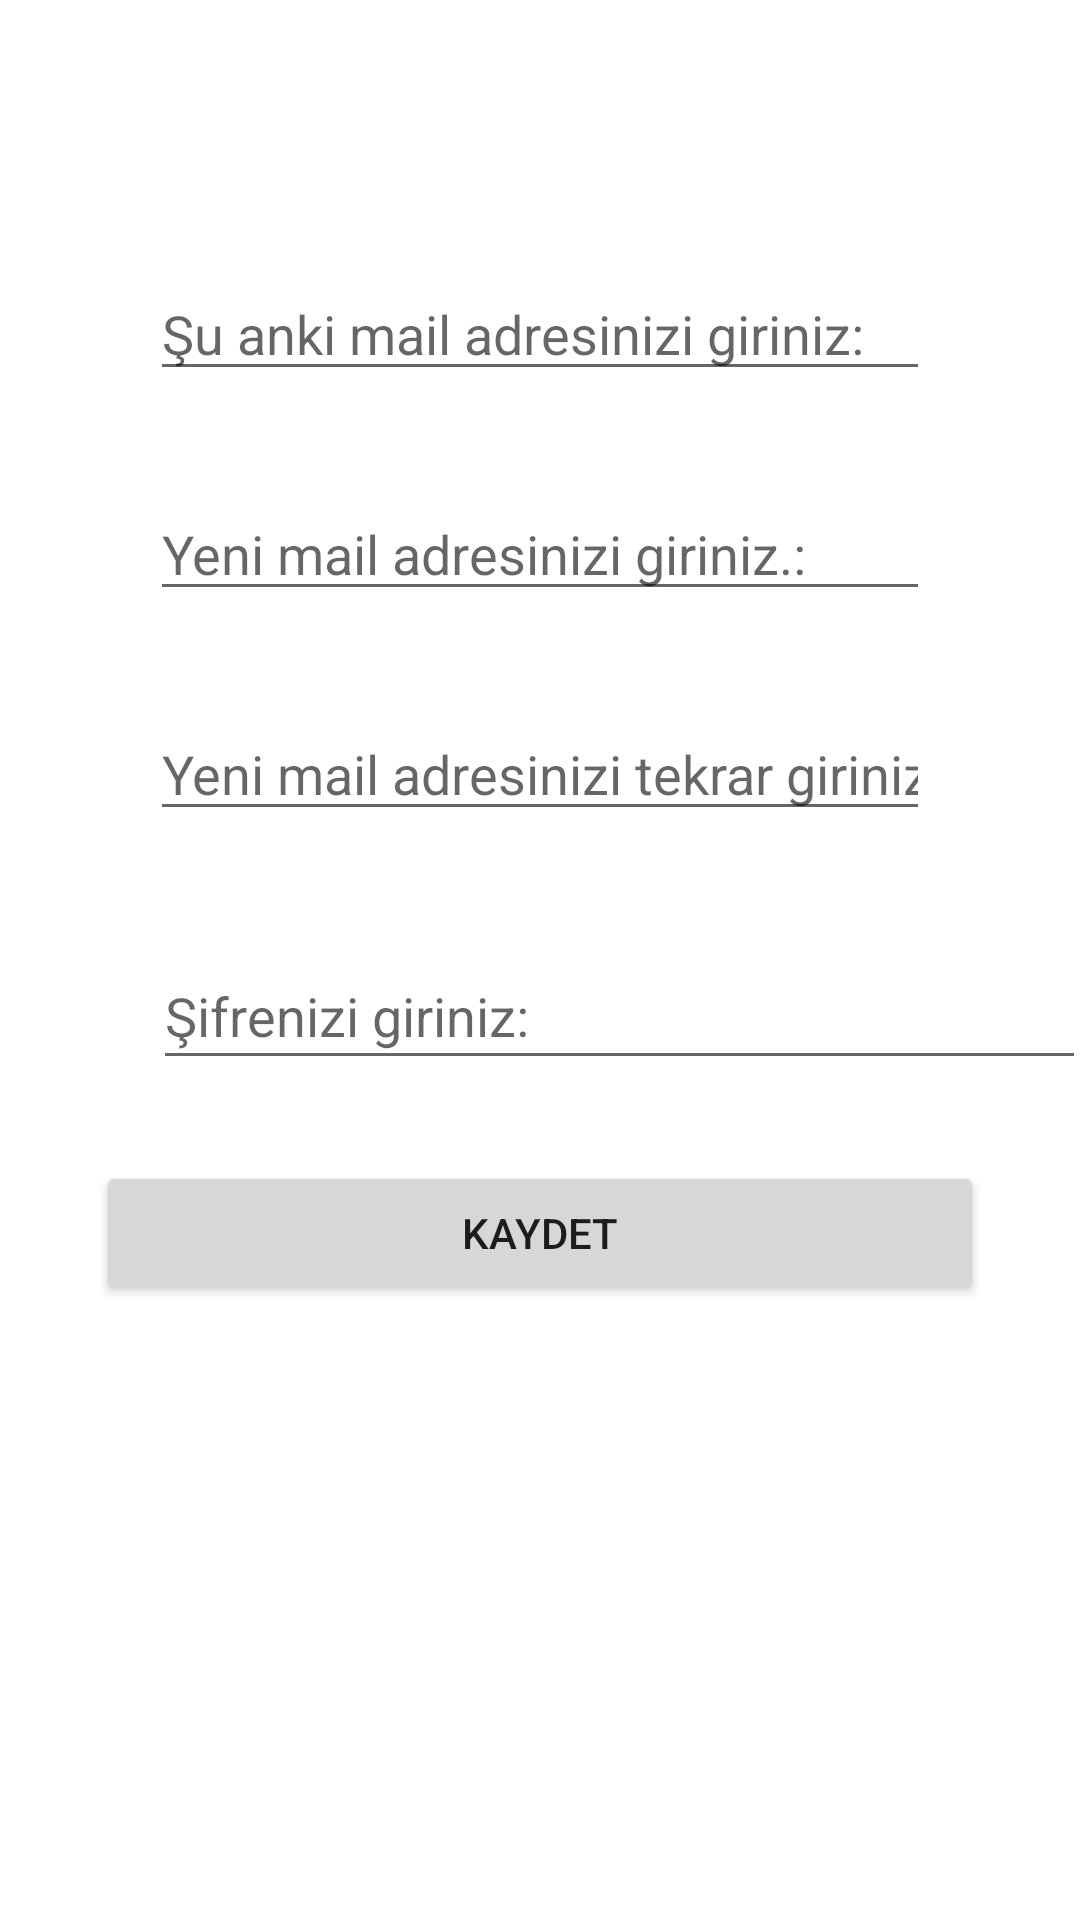

Android layout source for this screen:
<!-- AndroidManifest.xml: application theme Theme.Firebasedeneme -->
<!-- res/layout/changeemail.xml -->
<?xml version="1.0" encoding="utf-8"?>
<androidx.constraintlayout.widget.ConstraintLayout xmlns:android="http://schemas.android.com/apk/res/android"
    xmlns:app="http://schemas.android.com/apk/res-auto"
    xmlns:tools="http://schemas.android.com/tools"
    android:layout_width="match_parent"
    android:layout_height="match_parent">

    <EditText
        android:id="@+id/simdikimail"
        android:layout_width="match_parent"
        android:layout_height="wrap_content"
        android:layout_marginStart="50dp"
        android:layout_marginTop="120dp"
        android:layout_marginEnd="50dp"
        android:ems="10"
        android:hint="Şu anki mail adresinizi giriniz:"
        android:inputType="textEmailAddress"
        app:layout_constraintBottom_toTopOf="@+id/yenimail1"
        app:layout_constraintEnd_toEndOf="parent"
        app:layout_constraintStart_toStartOf="parent"
        app:layout_constraintTop_toTopOf="parent" />

    <EditText
        android:id="@+id/yenimail1"
        android:layout_width="match_parent"
        android:layout_height="wrap_content"
        android:layout_marginStart="50dp"
        android:layout_marginTop="32dp"
        android:layout_marginEnd="50dp"
        android:ems="10"
        android:hint="Yeni mail adresinizi giriniz.:"
        android:inputType="textEmailAddress"
        app:layout_constraintBottom_toTopOf="@+id/yenimail2"
        app:layout_constraintEnd_toEndOf="parent"
        app:layout_constraintStart_toStartOf="parent"
        app:layout_constraintTop_toBottomOf="@+id/simdikimail" />

    <EditText
        android:id="@+id/yenimail2"
        android:layout_width="match_parent"
        android:layout_height="wrap_content"
        android:layout_marginStart="50dp"
        android:layout_marginTop="32dp"
        android:layout_marginEnd="50dp"
        android:ems="10"
        android:hint="Yeni mail adresinizi tekrar giriniz:"
        android:inputType="textEmailAddress"
        app:layout_constraintBottom_toTopOf="@+id/sifre"
        app:layout_constraintEnd_toEndOf="parent"
        app:layout_constraintStart_toStartOf="parent"
        app:layout_constraintTop_toBottomOf="@+id/yenimail1" />

    <Button
        android:id="@+id/kaydet"
        android:layout_width="match_parent"
        android:layout_height="wrap_content"
        android:layout_marginStart="32dp"
        android:layout_marginTop="27dp"
        android:layout_marginEnd="32dp"
        android:layout_marginBottom="236dp"
        android:text="KAYDET"
        app:layout_constraintBottom_toBottomOf="parent"
        app:layout_constraintEnd_toEndOf="parent"
        app:layout_constraintHorizontal_bias="1.0"
        app:layout_constraintStart_toStartOf="parent"
        app:layout_constraintTop_toBottomOf="@+id/sifre" />

    <EditText
        android:id="@+id/sifre"
        android:layout_width="311dp"
        android:layout_height="46dp"
        android:layout_marginStart="51dp"
        android:layout_marginTop="37dp"
        android:layout_marginEnd="49dp"
        android:ems="10"
        android:hint="Şifrenizi giriniz:"
        android:inputType="textPassword"
        app:layout_constraintBottom_toTopOf="@+id/kaydet"
        app:layout_constraintEnd_toEndOf="parent"
        app:layout_constraintHorizontal_bias="0.0"
        app:layout_constraintStart_toStartOf="parent"
        app:layout_constraintTop_toBottomOf="@+id/yenimail2" />

    <ImageView
        android:id="@+id/homebutton"
        android:layout_width="wrap_content"
        android:layout_height="wrap_content"
        android:layout_marginStart="347dp"
        android:layout_marginTop="175dp"
        android:layout_marginEnd="16dp"
        android:layout_marginBottom="16dp"
        app:layout_constraintBottom_toBottomOf="parent"
        app:layout_constraintEnd_toEndOf="parent"
        app:layout_constraintStart_toStartOf="parent"
        app:layout_constraintTop_toBottomOf="@+id/kaydet"
        app:srcCompat="@drawable/anasayfayadon" />
</androidx.constraintlayout.widget.ConstraintLayout>
<!-- resources referenced by this layout -->
<resources>
  <!-- drawable anasayfayadon: png bitmap (drawable, 1242 bytes) -->
  <style name="Theme.Firebasedeneme" parent="Theme.MaterialComponents.DayNight.DarkActionBar">
          
          <item name="colorPrimary">@color/purple_500</item>
          <item name="colorPrimaryVariant">@color/purple_700</item>
          <item name="colorOnPrimary">@color/white</item>
          
          <item name="colorSecondary">@color/teal_200</item>
          <item name="colorSecondaryVariant">@color/teal_700</item>
          <item name="colorOnSecondary">@color/black</item>
          
          <item name="android:statusBarColor">?attr/colorPrimaryVariant</item>
          
      </style>
  <color name="purple_500">#4bacb8</color>
  <color name="purple_700">#FF3700B3</color>
  <color name="white">#FFFFFFFF</color>
  <color name="teal_200">#FF03DAC5</color>
  <color name="teal_700">#FF018786</color>
  <color name="black">#FF000000</color>
</resources>
